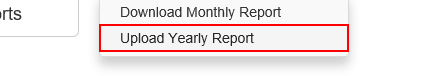
Task: Generate Yearly Report - Performer
Workflow: System1_NavigateTo_UploadYearlyReport

Step 1: click on the link 'Upload Yearly Report'
